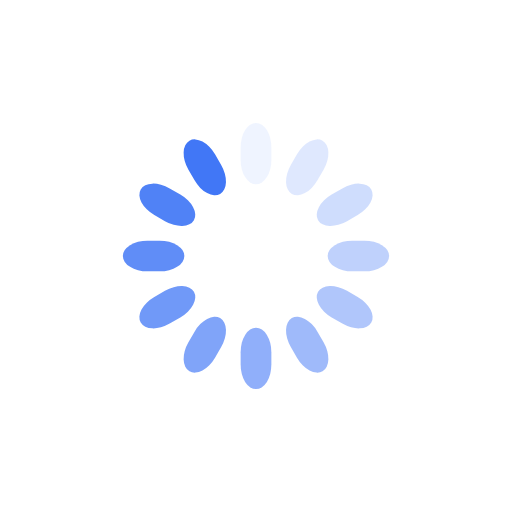
t = 0.00 s
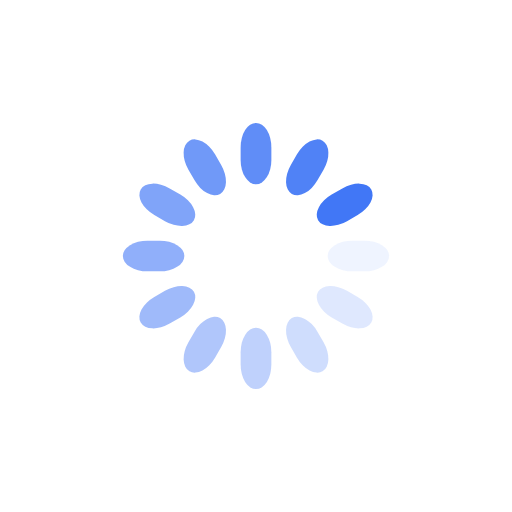
t = 0.25 s
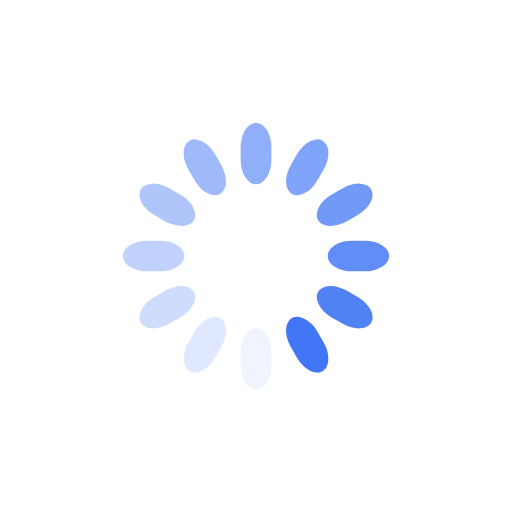
t = 0.50 s
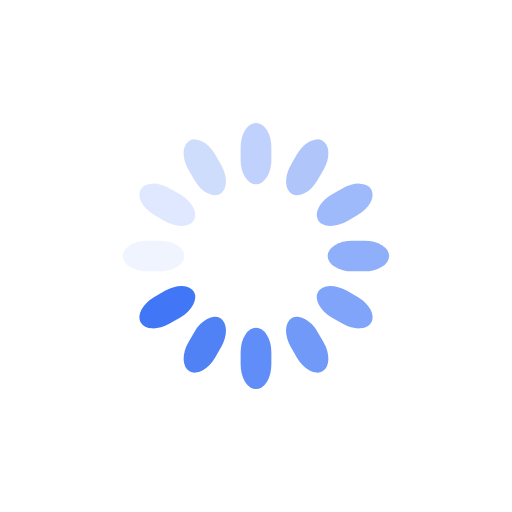
t = 0.75 s

The animated SVG that drew these frames (rendered in a browser with its animation timeline set to each time). Animation: 12 SMIL elements (animate=12); one cycle of 1.00 s, repeats indefinitely.

<svg class="lds-spinner" width="200px"  height="200px"  xmlns="http://www.w3.org/2000/svg" xmlns:xlink="http://www.w3.org/1999/xlink" viewBox="0 0 100 100" preserveAspectRatio="xMidYMid" style="background: none;"><g transform="rotate(0 50 50)">
  <rect x="47" y="24" rx="9.4" ry="4.8" width="6" height="12" fill="#4177f6">
    <animate attributeName="opacity" values="1;0" keyTimes="0;1" dur="1s" begin="-0.9166666666666666s" repeatCount="indefinite"></animate>
  </rect>
</g><g transform="rotate(30 50 50)">
  <rect x="47" y="24" rx="9.4" ry="4.8" width="6" height="12" fill="#4177f6">
    <animate attributeName="opacity" values="1;0" keyTimes="0;1" dur="1s" begin="-0.8333333333333334s" repeatCount="indefinite"></animate>
  </rect>
</g><g transform="rotate(60 50 50)">
  <rect x="47" y="24" rx="9.4" ry="4.8" width="6" height="12" fill="#4177f6">
    <animate attributeName="opacity" values="1;0" keyTimes="0;1" dur="1s" begin="-0.75s" repeatCount="indefinite"></animate>
  </rect>
</g><g transform="rotate(90 50 50)">
  <rect x="47" y="24" rx="9.4" ry="4.8" width="6" height="12" fill="#4177f6">
    <animate attributeName="opacity" values="1;0" keyTimes="0;1" dur="1s" begin="-0.6666666666666666s" repeatCount="indefinite"></animate>
  </rect>
</g><g transform="rotate(120 50 50)">
  <rect x="47" y="24" rx="9.4" ry="4.8" width="6" height="12" fill="#4177f6">
    <animate attributeName="opacity" values="1;0" keyTimes="0;1" dur="1s" begin="-0.5833333333333334s" repeatCount="indefinite"></animate>
  </rect>
</g><g transform="rotate(150 50 50)">
  <rect x="47" y="24" rx="9.4" ry="4.8" width="6" height="12" fill="#4177f6">
    <animate attributeName="opacity" values="1;0" keyTimes="0;1" dur="1s" begin="-0.5s" repeatCount="indefinite"></animate>
  </rect>
</g><g transform="rotate(180 50 50)">
  <rect x="47" y="24" rx="9.4" ry="4.8" width="6" height="12" fill="#4177f6">
    <animate attributeName="opacity" values="1;0" keyTimes="0;1" dur="1s" begin="-0.4166666666666667s" repeatCount="indefinite"></animate>
  </rect>
</g><g transform="rotate(210 50 50)">
  <rect x="47" y="24" rx="9.4" ry="4.8" width="6" height="12" fill="#4177f6">
    <animate attributeName="opacity" values="1;0" keyTimes="0;1" dur="1s" begin="-0.3333333333333333s" repeatCount="indefinite"></animate>
  </rect>
</g><g transform="rotate(240 50 50)">
  <rect x="47" y="24" rx="9.4" ry="4.8" width="6" height="12" fill="#4177f6">
    <animate attributeName="opacity" values="1;0" keyTimes="0;1" dur="1s" begin="-0.25s" repeatCount="indefinite"></animate>
  </rect>
</g><g transform="rotate(270 50 50)">
  <rect x="47" y="24" rx="9.4" ry="4.8" width="6" height="12" fill="#4177f6">
    <animate attributeName="opacity" values="1;0" keyTimes="0;1" dur="1s" begin="-0.16666666666666666s" repeatCount="indefinite"></animate>
  </rect>
</g><g transform="rotate(300 50 50)">
  <rect x="47" y="24" rx="9.4" ry="4.8" width="6" height="12" fill="#4177f6">
    <animate attributeName="opacity" values="1;0" keyTimes="0;1" dur="1s" begin="-0.08333333333333333s" repeatCount="indefinite"></animate>
  </rect>
</g><g transform="rotate(330 50 50)">
  <rect x="47" y="24" rx="9.4" ry="4.8" width="6" height="12" fill="#4177f6">
    <animate attributeName="opacity" values="1;0" keyTimes="0;1" dur="1s" begin="0s" repeatCount="indefinite"></animate>
  </rect>
</g></svg>
